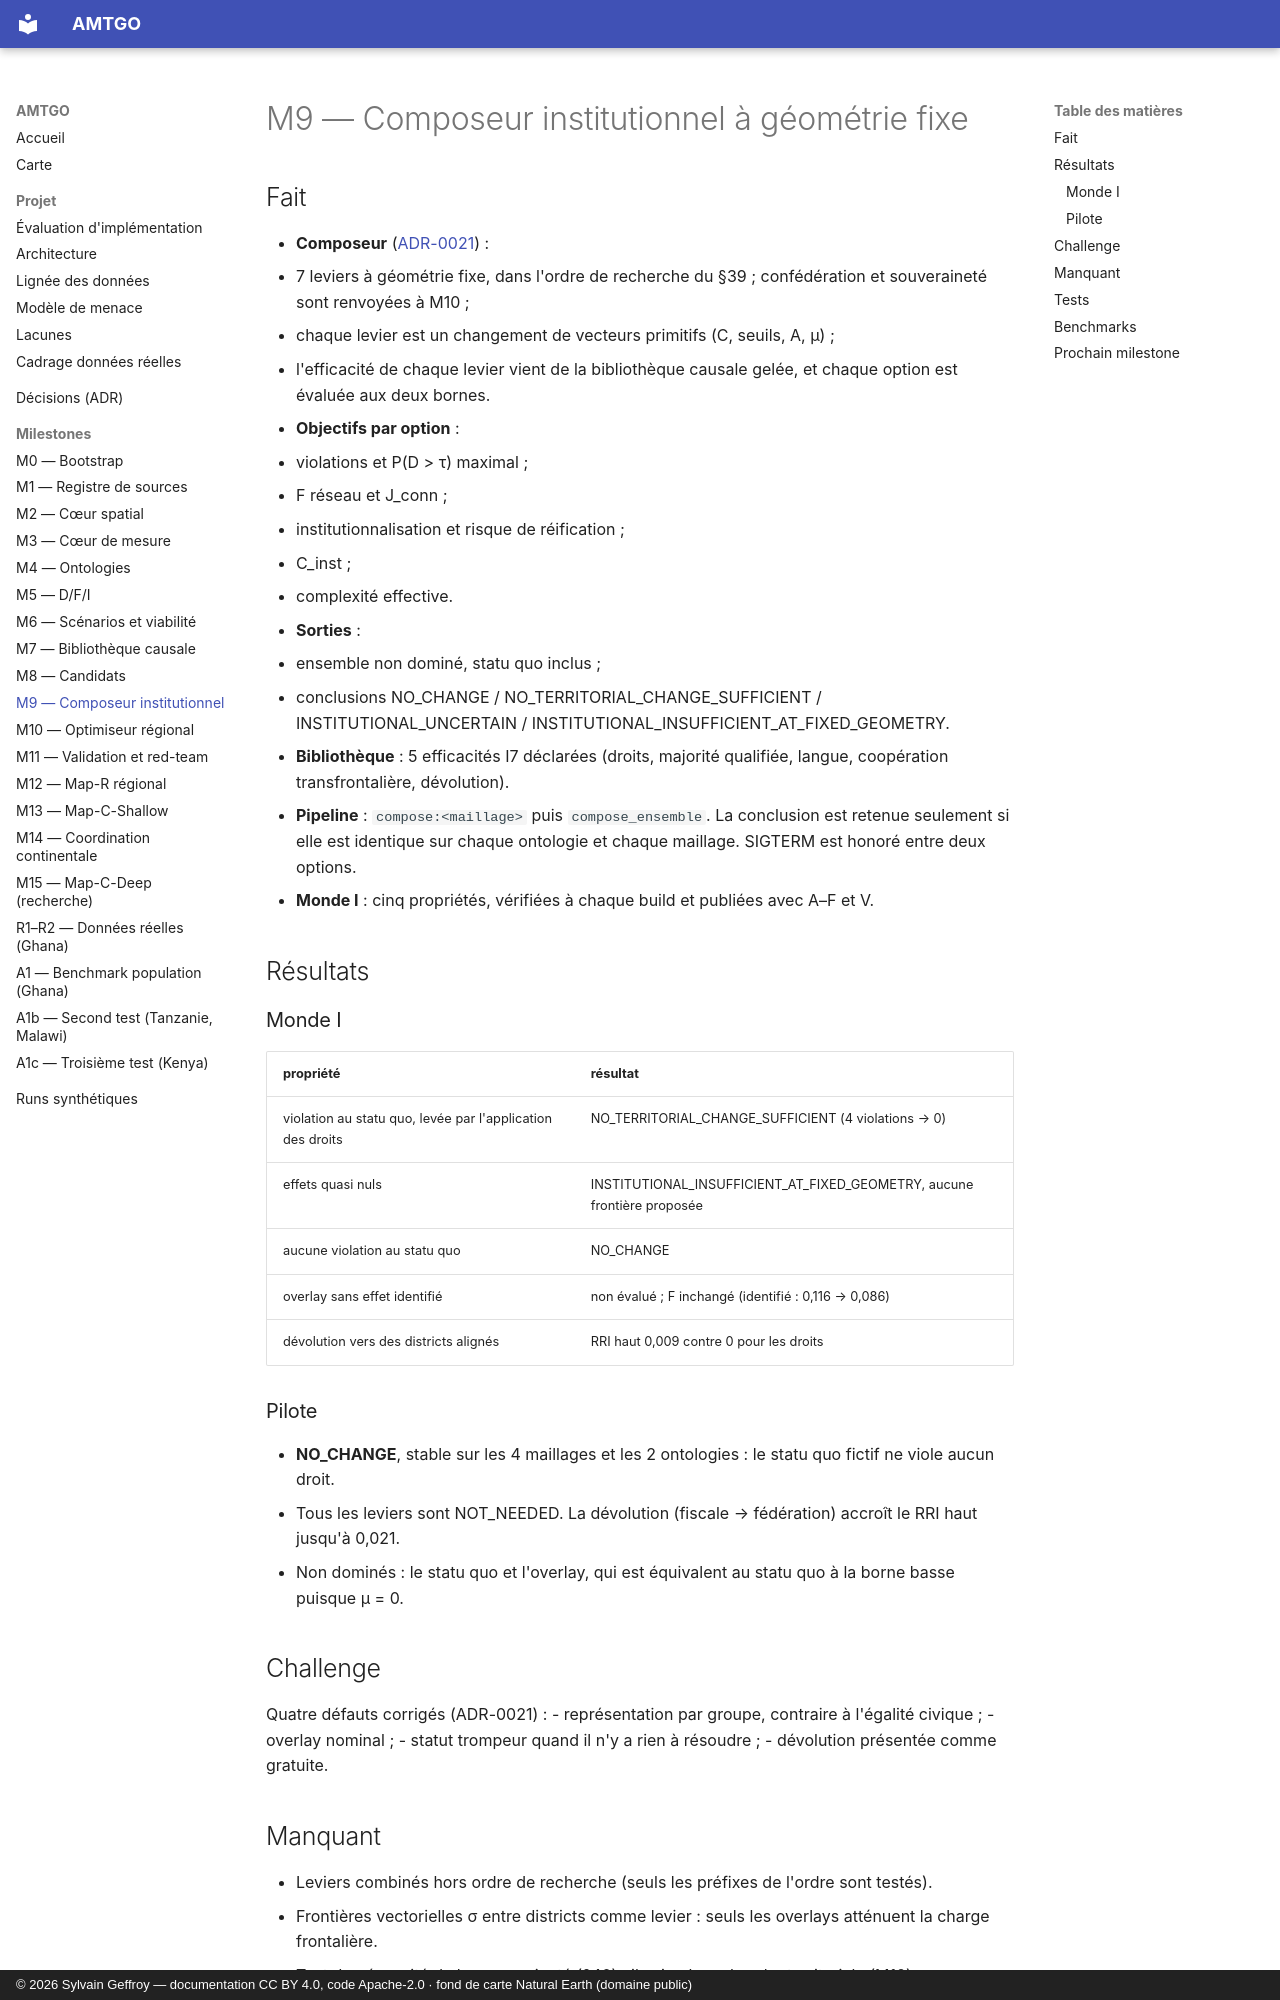

repository: s-geffroy/AMTGO · page: milestones/M9_REPORT/index.html · generator: mkdocs · copyright: © 2026 Sylvain Geffroy — documentation CC BY 4.0, code Apache-2.0 · fond de carte Natural Earth (domaine public)

# M9 — Composeur institutionnel à géométrie fixe

## Fait

- **Composeur** ([ADR-0021](../decisions/ADR-0021-composeur-institutionnel.md)) :
  - 7 leviers à géométrie fixe, dans l'ordre de recherche du §39 ; confédération et souveraineté sont renvoyées à M10 ;
  - chaque levier est un changement de vecteurs primitifs (C, seuils, A, μ) ;
  - l'efficacité de chaque levier vient de la bibliothèque causale gelée, et chaque option est évaluée aux deux bornes.
- **Objectifs par option** :
  - violations et P(D > τ) maximal ;
  - F réseau et J_conn ;
  - institutionnalisation et risque de réification ;
  - C_inst ;
  - complexité effective.
- **Sorties** :
  - ensemble non dominé, statu quo inclus ;
  - conclusions NO_CHANGE / NO_TERRITORIAL_CHANGE_SUFFICIENT / INSTITUTIONAL_UNCERTAIN / INSTITUTIONAL_INSUFFICIENT_AT_FIXED_GEOMETRY.
- **Bibliothèque** : 5 efficacités I7 déclarées (droits, majorité qualifiée, langue, coopération transfrontalière, dévolution).
- **Pipeline** : `compose:<maillage>` puis `compose_ensemble`. La conclusion est retenue seulement si elle est identique sur chaque ontologie et chaque maillage. SIGTERM est honoré entre deux options.
- **Monde I** : cinq propriétés, vérifiées à chaque build et publiées avec A–F et V.

## Résultats

### Monde I

| propriété | résultat |
|---|---|
| violation au statu quo, levée par l'application des droits | NO_TERRITORIAL_CHANGE_SUFFICIENT (4 violations → 0) |
| effets quasi nuls | INSTITUTIONAL_INSUFFICIENT_AT_FIXED_GEOMETRY, aucune frontière proposée |
| aucune violation au statu quo | NO_CHANGE |
| overlay sans effet identifié | non évalué ; F inchangé (identifié : 0,116 → 0,086) |
| dévolution vers des districts alignés | RRI haut 0,009 contre 0 pour les droits |

### Pilote

- **NO_CHANGE**, stable sur les 4 maillages et les 2 ontologies : le statu quo fictif ne viole aucun droit.
- Tous les leviers sont NOT_NEEDED. La dévolution (fiscale → fédération) accroît le RRI haut jusqu'à 0,021.
- Non dominés : le statu quo et l'overlay, qui est équivalent au statu quo à la borne basse puisque μ = 0.

## Challenge

Quatre défauts corrigés (ADR-0021) :
- représentation par groupe, contraire à l'égalité civique ;
- overlay nominal ;
- statut trompeur quand il n'y a rien à résoudre ;
- dévolution présentée comme gratuite.
